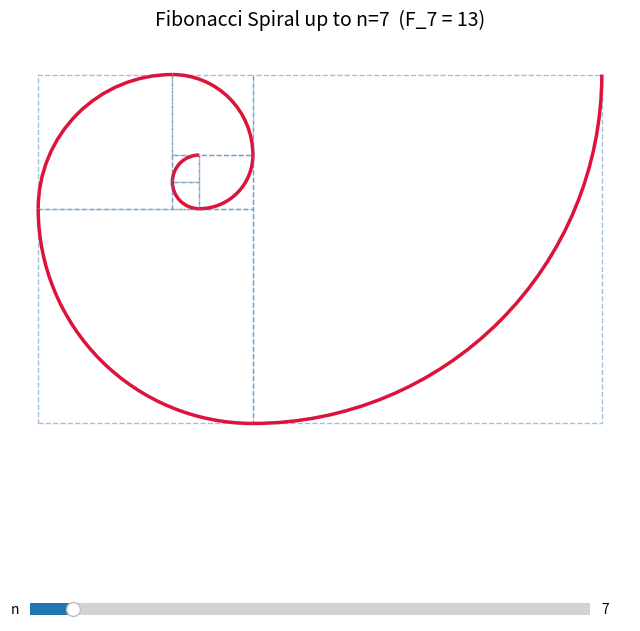

Write Python code to recreate this figure.
import matplotlib.pyplot as plt
from matplotlib.patches import Rectangle, Arc
from matplotlib.widgets import Slider

def get_fibonacci(n):
    """Generate the first n Fibonacci numbers (starting 1, 1, 2, 3...)."""
    fibs = [1, 1]
    for _ in range(2, n):
        fibs.append(fibs[-1] + fibs[-2])
    return fibs

# Setting the maximum number 'n' supported by slider
MAX_N = 80
fibs = get_fibonacci(MAX_N)

# Computing the anchor centers for the arcs
centers = [(0, 0), (0, 0)]
# Directions correspond to moving the center: Up, Left, Down, Right
dirs = [(0, 1), (-1, 0), (0, -1), (1, 0)]
for i in range(2, MAX_N):
    prev_c = centers[-1]
    d = dirs[(i - 2) % 4]
    new_c = (prev_c[0] + d[0] * fibs[i-2], prev_c[1] + d[1] * fibs[i-2])
    centers.append(new_c)

# Plotting the figure
fig, ax = plt.subplots(figsize=(8, 8))
plt.subplots_adjust(bottom=0.15) 

def draw_spiral(n):
    """Draws the Fibonacci spiral up to the nth term."""
    ax.clear()
    
    min_x = min_y = float('inf')
    max_x = max_y = float('-inf')
    
    for i in range(n):
        R = fibs[i]
        cx, cy = centers[i]
        q = i % 4
        
        # Determining the bounding box of the square based on the current quadrant
        if q == 0:
            x0, x1 = cx - R, cx
            y0, y1 = cy, cy + R
        elif q == 1:
            x0, x1 = cx - R, cx
            y0, y1 = cy - R, cy
        elif q == 2:
            x0, x1 = cx, cx + R
            y0, y1 = cy - R, cy
        else: # q == 3
            x0, x1 = cx, cx + R
            y0, y1 = cy, cy + R
            
        # Track min/max boundaries to keep the camera focused
        min_x, max_x = min(min_x, x0), max(max_x, x1)
        min_y, max_y = min(min_y, y0), max(max_y, y1)
        
        # Draw the underlying square
        rect = Rectangle((x0, y0), R, R, fill=False, edgecolor='steelblue', alpha=0.5, linestyle='--')
        ax.add_patch(rect)
        
        # Draw the quarter-circle arc
        start_angle = 90 + i * 90
        end_angle = start_angle + 90
        arc = Arc((cx, cy), R * 2, R * 2, angle=0, theta1=start_angle, theta2=end_angle, 
                  color='crimson', linewidth=2.5)
        ax.add_patch(arc)
        
    # Dynamically adjust the view limits with a little padding
    if n > 0:
        pad = max(max_x - min_x, max_y - min_y) * 0.05
        if pad == 0: pad = 1
        ax.set_xlim(min_x - pad, max_x + pad)
        ax.set_ylim(min_y - pad, max_y + pad)
        
    ax.set_aspect('equal')
    ax.axis('off')
    ax.set_title(f"Fibonacci Spiral up to n={n}  (F_{n} = {fibs[n-1]})", fontsize=14, pad=15)

# Set the initial state for the plot
initial_n = 7
draw_spiral(initial_n)

# Add the interactive slider at the bottom
ax_slider = plt.axes([0.15, 0.05, 0.7, 0.03])
slider = Slider(ax_slider, 'n', 1, MAX_N, valinit=initial_n, valstep=1)

# Update function triggered when the slider is moved
def update(val):
    draw_spiral(int(slider.val))
    fig.canvas.draw_idle()

slider.on_changed(update)

# Launch the visualizer
plt.show()
